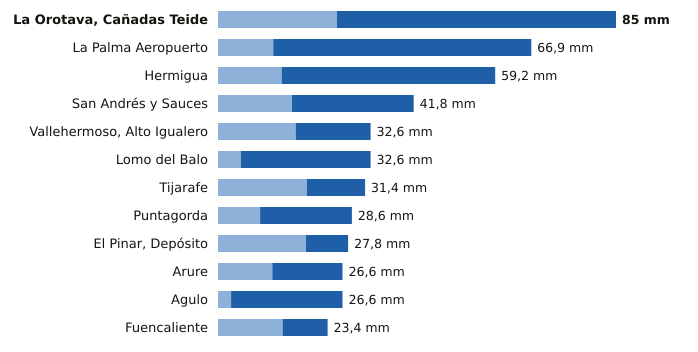

Source data for this figure (header and first rows):
estacion, provincia, indicativo, mm_6_dias_anteriores, mm_hoy, mm_7_dias, horas_de_hoy
La Orotava, Cañadas Teide, Santa Cruz de Tenerife, C406G, 25.4, 59.6, 85.0, 14
La Palma Aeropuerto, Santa Cruz de Tenerife, C139E, 11.8, 55.1, 66.9, 14
Hermigua, Santa Cruz de Tenerife, C328W, 13.6, 45.6, 59.2, 15
San Andrés y Sauces, Santa Cruz de Tenerife, C148F, 15.8, 26.0, 41.8, 14
Vallehermoso, Alto Igualero, Santa Cruz de Tenerife, C314Z, 16.6, 16.0, 32.6, 15
Lomo del Balo, Santa Cruz de Tenerife, C419L, 4.9, 27.7, 32.6, 14
Tijarafe, Santa Cruz de Tenerife, C117Z, 19.0, 12.4, 31.4, 14
Puntagorda, Santa Cruz de Tenerife, C117A, 9.0, 19.6, 28.6, 15
El Pinar, Depósito, Santa Cruz de Tenerife, C916Q, 18.8, 9.0, 27.8, 14
Arure, Santa Cruz de Tenerife, C316I, 11.6, 15.0, 26.6, 12
Agulo, Santa Cruz de Tenerife, C317B, 2.8, 23.8, 26.6, 15
Fuencaliente, Santa Cruz de Tenerife, C129V, 13.8, 9.6, 23.4, 13
